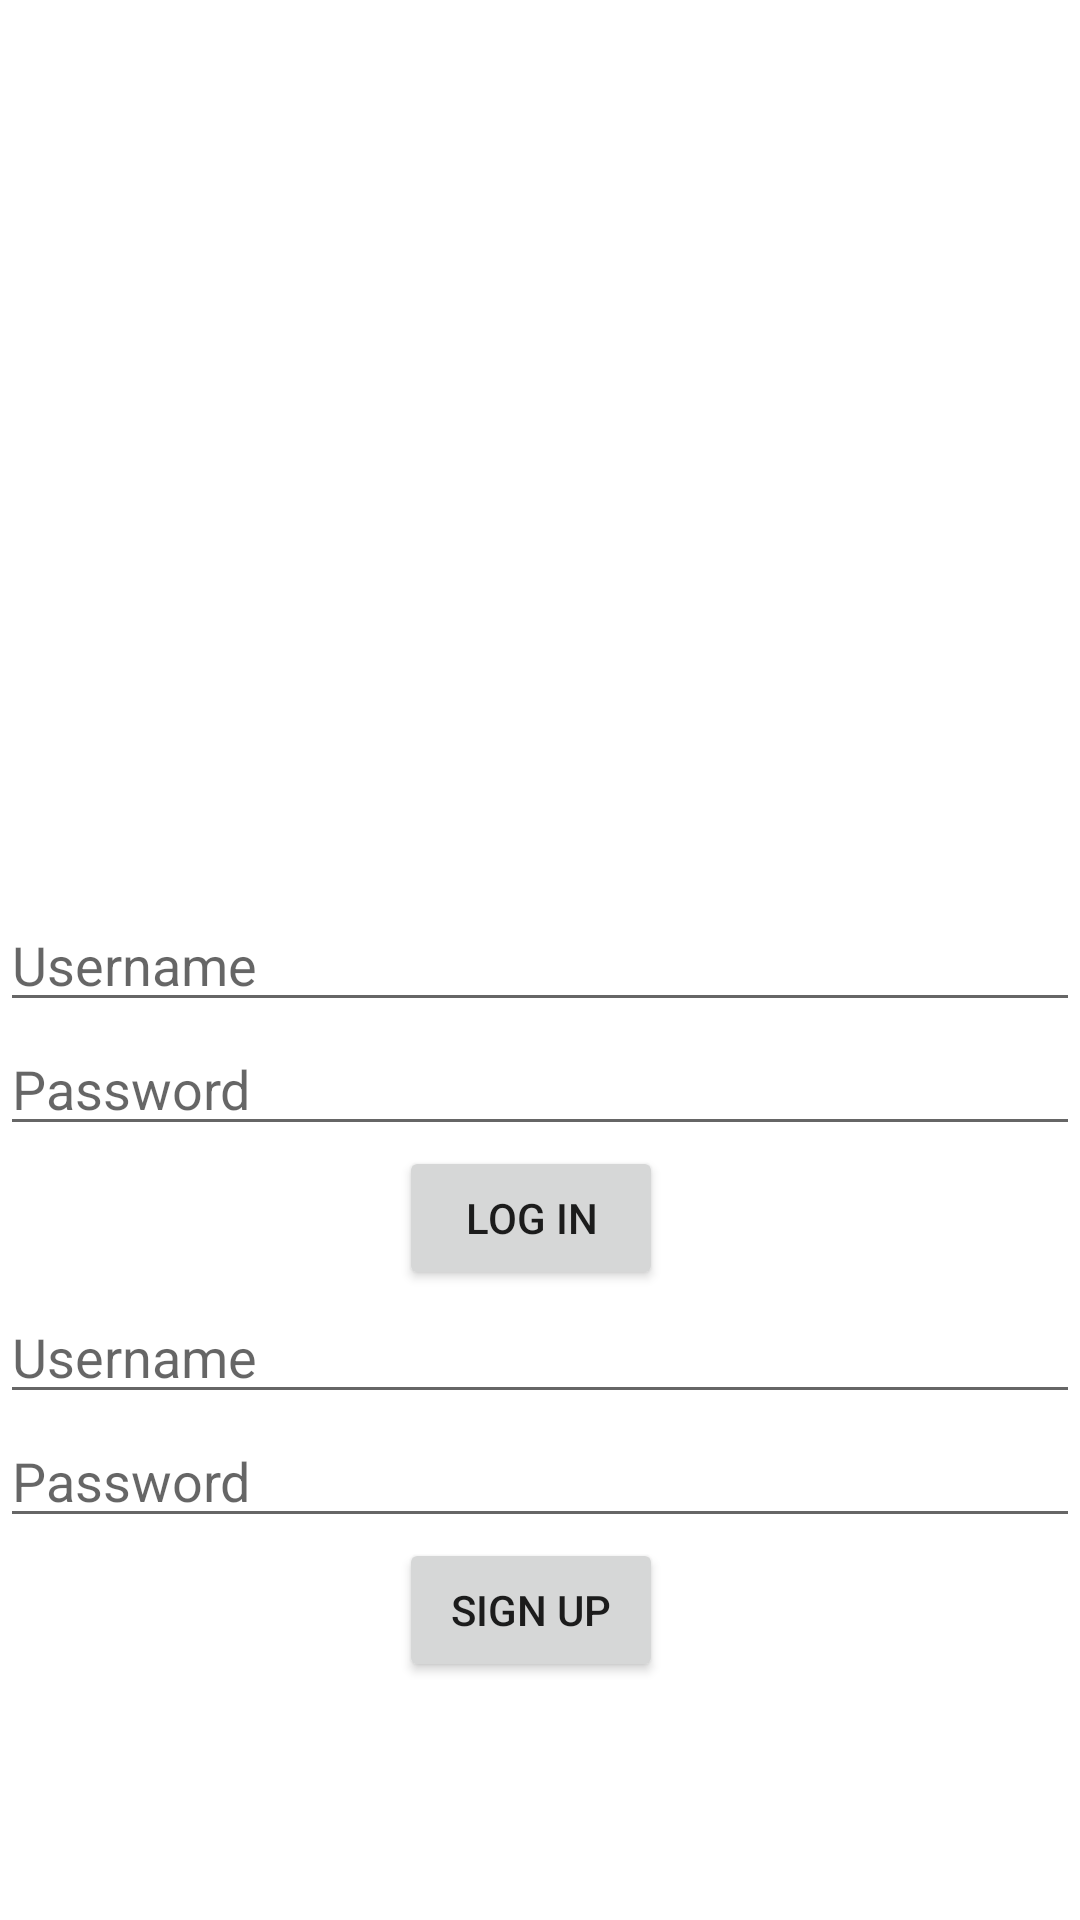

This screen was rendered from an Android layout file. Write that file and the resources it references.
<!-- AndroidManifest.xml: application theme Theme.MarvelousMeals -->
<!-- res/layout/activity_login.xml -->
<?xml version="1.0" encoding="utf-8"?>
<androidx.constraintlayout.widget.ConstraintLayout xmlns:android="http://schemas.android.com/apk/res/android"
    xmlns:app="http://schemas.android.com/apk/res-auto"
    xmlns:tools="http://schemas.android.com/tools"
    android:enableOnBackInvokedCallback="true"
    android:layout_width="match_parent"
    android:layout_height="match_parent">

    <EditText
        android:id="@+id/login_username"
        android:layout_width="match_parent"
        android:layout_height="wrap_content"
        android:hint="Username"
        app:layout_constraintBottom_toBottomOf="parent"
        app:layout_constraintEnd_toEndOf="parent"
        app:layout_constraintStart_toStartOf="parent"
        app:layout_constraintTop_toTopOf="parent"
        tools:text="username"/>

    <EditText
        android:id="@+id/login_password"
        android:layout_width="match_parent"
        android:layout_height="wrap_content"
        android:inputType="textPassword"
        android:hint="Password"
        app:layout_constraintBottom_toTopOf="@+id/login_button"
        app:layout_constraintEnd_toEndOf="parent"
        app:layout_constraintHorizontal_bias="0.489"
        app:layout_constraintStart_toStartOf="parent"
        app:layout_constraintTop_toBottomOf="@+id/login_username"
        tools:text="Password"/>

    <Button
        android:id="@+id/login_button"
        android:layout_width="wrap_content"
        android:layout_height="wrap_content"
        android:text="Log In"
        android:layout_below="@id/login_password"
        android:layout_centerHorizontal="true"
        app:layout_constraintEnd_toEndOf="parent"
        app:layout_constraintHorizontal_bias="0.489"
        app:layout_constraintStart_toStartOf="parent"
        app:layout_constraintTop_toBottomOf="@+id/login_password"
        tools:text="login button"/>

    <EditText
        android:id="@+id/signup_username"
        android:layout_width="match_parent"
        android:layout_height="wrap_content"
        android:hint="Username"
        app:layout_constraintBottom_toTopOf="@+id/signup_password"
        app:layout_constraintEnd_toEndOf="parent"
        app:layout_constraintHorizontal_bias="0.489"
        app:layout_constraintStart_toStartOf="parent"
        app:layout_constraintTop_toBottomOf="@+id/login_button"
        tools:text="username"/>

    <EditText
        android:id="@+id/signup_password"
        android:layout_width="match_parent"
        android:layout_height="wrap_content"
        android:inputType="textPassword"
        android:hint="Password"
        app:layout_constraintBottom_toTopOf="@+id/signup_button"
        app:layout_constraintEnd_toEndOf="parent"
        app:layout_constraintHorizontal_bias="0.489"
        app:layout_constraintStart_toStartOf="parent"
        app:layout_constraintTop_toBottomOf="@+id/signup_username"
        tools:text="Password"/>

    <Button
        android:id="@+id/signup_button"
        android:layout_width="wrap_content"
        android:layout_height="wrap_content"
        android:text="Sign Up"
        android:layout_below="@id/signup_password"
        android:layout_centerHorizontal="true"
        app:layout_constraintEnd_toEndOf="parent"
        app:layout_constraintHorizontal_bias="0.489"
        app:layout_constraintStart_toStartOf="parent"
        app:layout_constraintTop_toBottomOf="@+id/signup_password"
        tools:text="Signup button"/>

</androidx.constraintlayout.widget.ConstraintLayout>
<!-- resources referenced by this layout -->
<resources>
  <style name="Theme.MarvelousMeals" parent="Theme.MaterialComponents.DayNight.DarkActionBar">
          
          <item name="colorPrimary">@color/purple_500</item>
          <item name="colorPrimaryVariant">@color/purple_700</item>
          <item name="colorOnPrimary">@color/white</item>
          
          <item name="colorSecondary">@color/teal_200</item>
          <item name="colorSecondaryVariant">@color/teal_700</item>
          <item name="colorOnSecondary">@color/black</item>
          
          <item name="android:statusBarColor" tools:targetApi="21">?attr/colorPrimaryVariant</item>
          
      </style>
  <!-- not gathered from this repository: default colours our renderer supplied (Android Studio template values) -->
  <color name="purple_500">#FF6200EE</color>
  <color name="purple_700">#FF3700B3</color>
  <color name="teal_200">#FF03DAC5</color>
  <color name="teal_700">#FF018786</color>
  <color name="black">#FF000000</color>
  <color name="white">#FFFFFFFF</color>
</resources>
